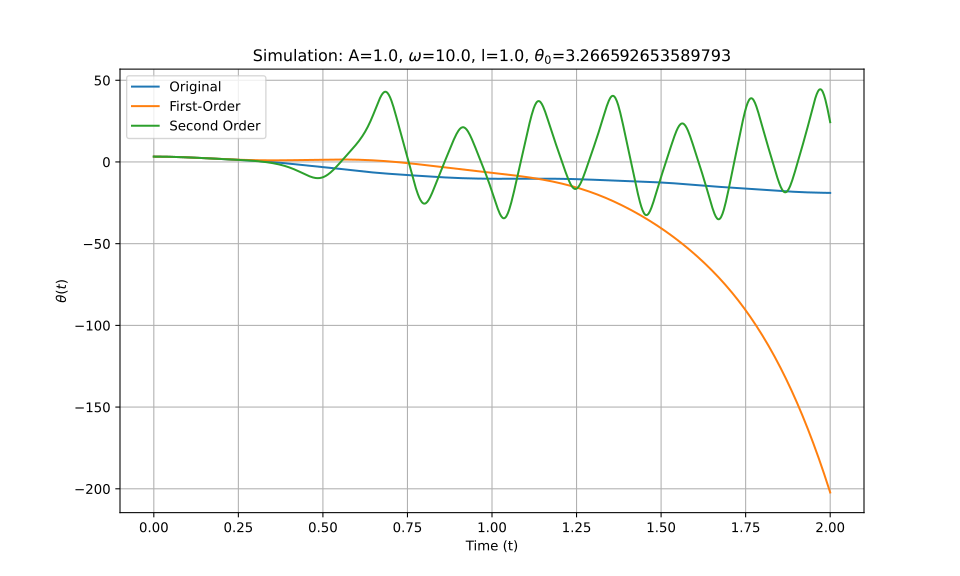

The table this chart was drawn from, first rows:
t_eval, Equation_1, Equation_2, Equation_3
0.0, 3.267, 3.267, 3.267
0.002002, 3.266, 3.266, 3.266
0.004004, 3.266, 3.266, 3.266
0.006006, 3.265, 3.265, 3.265
0.008008, 3.263, 3.263, 3.263
0.01001, 3.262, 3.262, 3.262
0.01201, 3.26, 3.259, 3.26
0.01401, 3.257, 3.257, 3.257
0.01602, 3.254, 3.254, 3.254
0.01802, 3.251, 3.251, 3.251
0.02002, 3.247, 3.247, 3.247
0.02202, 3.243, 3.243, 3.243
0.02402, 3.238, 3.238, 3.238
0.02603, 3.234, 3.233, 3.234
0.02803, 3.228, 3.228, 3.228
0.03003, 3.223, 3.222, 3.223
0.03203, 3.217, 3.216, 3.217
0.03403, 3.21, 3.21, 3.21
0.03604, 3.203, 3.203, 3.203
0.03804, 3.196, 3.196, 3.196
0.04004, 3.189, 3.188, 3.189
0.04204, 3.181, 3.18, 3.181
0.04404, 3.173, 3.172, 3.173
0.04605, 3.164, 3.164, 3.164
0.04805, 3.155, 3.155, 3.155
0.05005, 3.146, 3.145, 3.146
0.05205, 3.136, 3.135, 3.136
0.05405, 3.126, 3.125, 3.126
0.05606, 3.116, 3.115, 3.116
0.05806, 3.105, 3.104, 3.105
0.06006, 3.094, 3.093, 3.094
0.06206, 3.083, 3.082, 3.083
0.06406, 3.071, 3.07, 3.071
0.06607, 3.059, 3.058, 3.059
0.06807, 3.047, 3.046, 3.047
0.07007, 3.034, 3.033, 3.034
0.07207, 3.021, 3.02, 3.021
0.07407, 3.008, 3.007, 3.008
0.07608, 2.994, 2.993, 2.994
0.07808, 2.981, 2.979, 2.981
0.08008, 2.966, 2.965, 2.966
0.08208, 2.952, 2.951, 2.952
0.08408, 2.937, 2.936, 2.937
0.08609, 2.922, 2.921, 2.922
0.08809, 2.907, 2.905, 2.907
0.09009, 2.892, 2.89, 2.892
0.09209, 2.876, 2.874, 2.876
0.09409, 2.86, 2.858, 2.86
0.0961, 2.844, 2.842, 2.844
0.0981, 2.827, 2.825, 2.827
0.1001, 2.811, 2.808, 2.811
0.1021, 2.794, 2.791, 2.794
0.1041, 2.777, 2.774, 2.777
0.1061, 2.759, 2.756, 2.759
0.1081, 2.742, 2.739, 2.742
0.1101, 2.724, 2.721, 2.724
0.1121, 2.706, 2.703, 2.706
0.1141, 2.688, 2.685, 2.688
0.1161, 2.67, 2.666, 2.67
0.1181, 2.652, 2.647, 2.652
... 940 more rows
